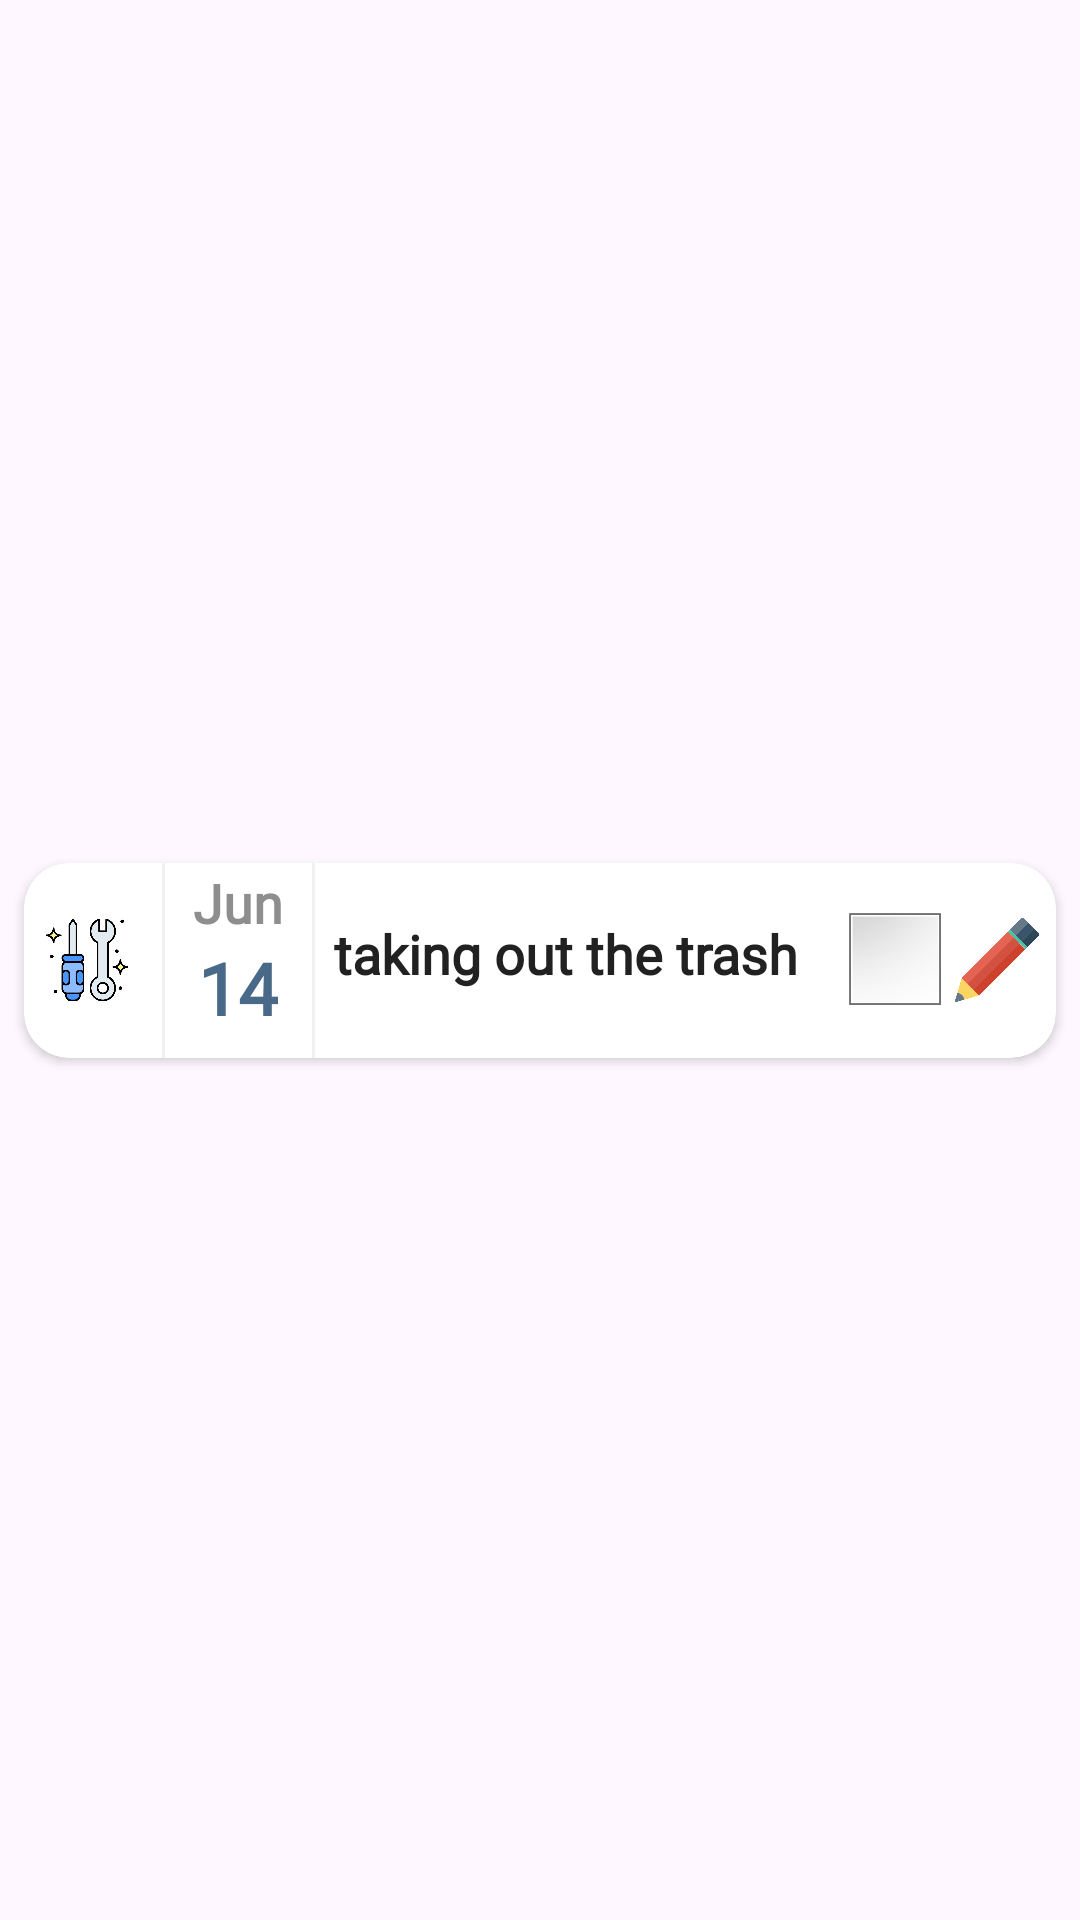

Write the Android layout XML for this screen, with the resource values it uses.
<!-- AndroidManifest.xml: application theme Theme.Homie -->
<!-- res/layout/recyclerviewrowtask.xml -->
<?xml version="1.0" encoding="utf-8"?>
<androidx.constraintlayout.widget.ConstraintLayout xmlns:android="http://schemas.android.com/apk/res/android"
    android:layout_width="match_parent"
    android:layout_height="wrap_content"
    xmlns:app="http://schemas.android.com/apk/res-auto">

    <androidx.cardview.widget.CardView
        android:layout_width="match_parent"
        android:layout_height="65dp"
        app:layout_constraintBottom_toBottomOf="parent"
        app:layout_constraintEnd_toEndOf="parent"
        app:layout_constraintStart_toStartOf="parent"
        app:layout_constraintTop_toTopOf="parent"
        android:layout_marginTop="5dp"
        android:layout_marginBottom="5dp"
        android:layout_marginHorizontal="8dp"
        app:cardCornerRadius="15dp"
        >

        <LinearLayout
            android:layout_width="match_parent"
            android:layout_height="match_parent"
            android:orientation="horizontal"
            android:weightSum="6">

            <com.google.android.material.imageview.ShapeableImageView
                android:id="@+id/row_RCV_categoryIMG"
                android:layout_width="30dp"
                android:layout_height="30dp"
                android:src="@drawable/screwdriver"
                android:layout_marginStart="6dp"
                android:layout_gravity="center"
                >

            </com.google.android.material.imageview.ShapeableImageView>
            <RelativeLayout
                android:layout_width="1dp"
                android:layout_height="match_parent"
                android:layout_gravity="bottom"
                android:background="#f0f0f0"
                android:layout_marginStart="10dp">
            </RelativeLayout>

            
            <LinearLayout
                android:layout_width="0dp"
                android:layout_height="match_parent"
                android:layout_weight="1"
                android:orientation="vertical">

                <TextView
                    android:id="@+id/row_RCV_dateMonths"
                    android:layout_width="wrap_content"
                    android:layout_height="wrap_content"
                    android:text="Jun"
                    android:textStyle="bold"
                    android:textSize="18sp"
                    android:textColor="@color/greyLightText"
                    android:layout_gravity="center"
                    android:layout_marginTop="1dp"
                    android:fontFamily="@font/poppinsmedium"
                    >
                </TextView>

                <TextView
                    android:id="@+id/row_RCV_dateDays"
                    android:layout_width="wrap_content"
                    android:layout_height="wrap_content"
                    android:layout_gravity="center"
                    android:layout_marginBottom="0dp"
                    android:fontFamily="@font/poppinsmedium"
                    android:text="14"
                    android:textColor="@color/main_blue_color"
                    android:textSize="24sp"
                    android:textStyle="bold">

                </TextView>
            </LinearLayout>
            <RelativeLayout
                android:layout_width="1dp"
                android:layout_height="match_parent"
                android:layout_gravity="bottom"
                android:background="#f0f0f0"
                android:layout_marginRight="2dp">
            </RelativeLayout>
            
            <LinearLayout
                android:layout_width="0dp"
                android:layout_height="match_parent"
                android:layout_weight="3.5"
                android:orientation="vertical">

                <TextView
                    android:id="@+id/row_RCV_taskDescription"
                    android:layout_width="wrap_content"
                    android:layout_height="wrap_content"
                    android:text="taking out the trash"
                    android:textColor="@color/black_light"
                    android:textStyle="bold"
                    android:textSize="18sp"
                    android:layout_gravity="center"
                    android:layout_marginBottom="3dp"
                    android:layout_marginEnd="4dp"
                    android:layout_marginTop="18dp"
                    android:fontFamily="@font/poppinsmedium"/>
                

            </LinearLayout>

            <LinearLayout
            android:layout_width="0dp"
            android:layout_height="match_parent"
            android:layout_weight="1.5"
            android:orientation="horizontal">

            <FrameLayout
                android:id="@+id/Task_FL_checker"
                android:layout_width="wrap_content"
                android:layout_height="wrap_content"
                android:layout_marginTop="12dp">

                
                <com.google.android.material.imageview.ShapeableImageView
                    android:id="@+id/row_BTN_taskDone"
                    android:layout_width="40dp"
                    android:layout_height="40dp"
                    android:layout_gravity="center"
                    android:layout_marginLeft="0dp"
                    android:scaleType="fitCenter"
                    android:src="@drawable/fill" />

                
                <com.google.android.material.imageview.ShapeableImageView
                    android:id="@+id/row_SIV_check"
                    android:layout_width="40dp"
                    android:layout_height="40dp"
                    android:layout_gravity="center"
                    android:layout_marginLeft="0dp"
                    android:scaleType="fitCenter"
                    android:src="@drawable/check"
                    android:visibility="invisible" />
            </FrameLayout>


            <com.google.android.material.imageview.ShapeableImageView
                android:id="@+id/row_BTN_taskEdit"
                android:layout_height="28dp"
                android:layout_width="28dp"
                android:layout_marginLeft="5dp"
                android:src="@drawable/pencil"
                android:scaleType="fitCenter"
                android:layout_gravity="center"
                android:layout_marginStart="0dp"

                >

            </com.google.android.material.imageview.ShapeableImageView>


        </LinearLayout>


        </LinearLayout>

    </androidx.cardview.widget.CardView>
</androidx.constraintlayout.widget.ConstraintLayout>
<!-- resources referenced by this layout -->
<resources>
  <color name="black_light">#212121</color>
  <color name="greyLightText">#8e8e8e</color>
  <color name="main_blue_color">#496989</color>
  <!-- drawable check: png bitmap (drawable, 38940 bytes) -->
  <!-- drawable fill: png bitmap (drawable, 53768 bytes) -->
  <!-- drawable pencil: png bitmap (drawable, 7477 bytes) -->
  <!-- drawable screwdriver: png bitmap (drawable, 26913 bytes) -->
  <style name="Theme.Homie" parent="Base.Theme.Homie" />
  <style name="Base.Theme.Homie" parent="Theme.Material3.DayNight.NoActionBar">
          
          
      </style>
</resources>
